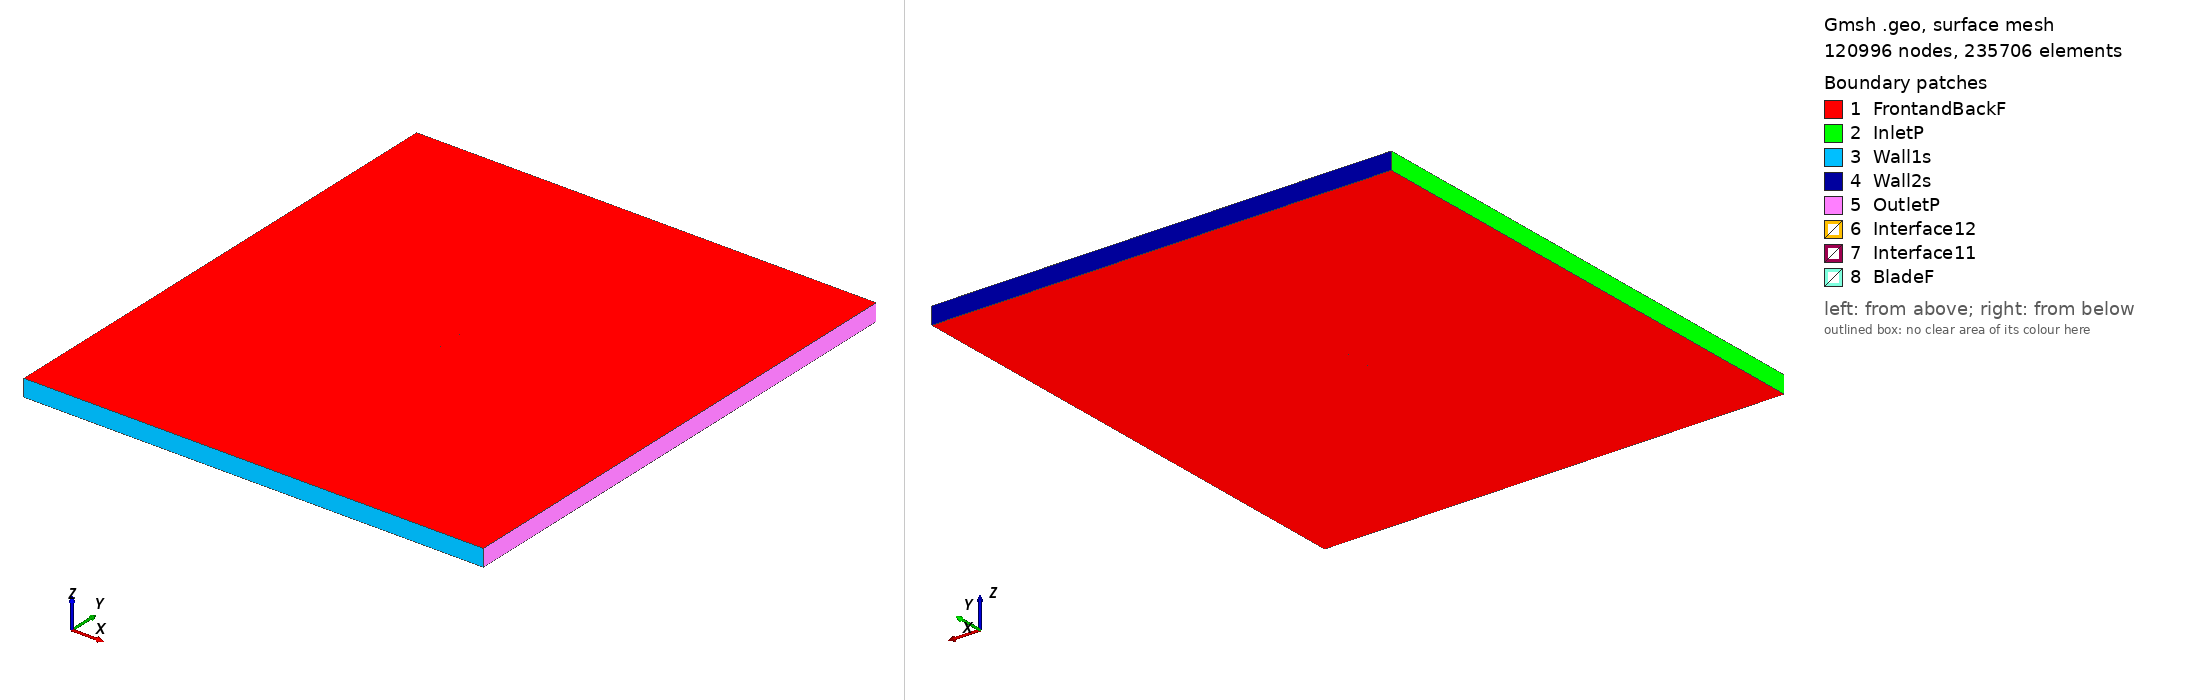

Gmsh geometry script, surface-meshed: 120996 nodes, 235706 surface elements. Boundary patches (legend numbers): 1 FrontandBackF, 2 InletP, 3 Wall1s, 4 Wall2s, 5 OutletP, 6 Interface12, 7 Interface11, 8 BladeF. Left view from above one corner, right view from below the opposite corner. Legend entries are the model's physical surfaces. The drawing asked Gmsh for element sizes between 1% and 20% of the model's largest extent; the script's own settings can give other sizes.

=== goe415_tsr_4.5515_aoa_9.071.geo (drawn) ===
SetFactory("OpenCASCADE");

Point(1) = {0.074075, 0.719503, 0, 1.0};
Point(2) = {0.066842, 0.721856, 0, 1.0};
Point(3) = {0.059596, 0.724105, 0, 1.0};
Point(4) = {0.045126, 0.728768, 0, 1.0};
Point(5) = {0.030596, 0.733029, 0, 1.0};
Point(6) = {0.016039, 0.737097, 0, 1.0};
Point(7) = {0.001443, 0.740914, 0, 1.0};
Point(8) = {-0.013179, 0.744552, 0, 1.0};
Point(9) = {-0.027894, 0.747568, 0, 1.0};
Point(10) = {-0.042753, 0.749619, 0, 1.0};
Point(11) = {-0.050278, 0.750000, 0, 1.0};
Point(12) = {-0.057921, 0.749608, 0, 1.0};
Point(13) = {-0.061785, 0.749124, 0, 1.0};
Point(14) = {-0.065719, 0.748163, 0, 1.0};
Point(15) = {-0.069759, 0.746492, 0, 1.0};
Point(16) = {-0.071840, 0.745257, 0, 1.0};
Point(17) = {-0.074062, 0.743070, 0, 1.0};
Point(18) = {-0.072316, 0.742077, 0, 1.0};
Point(19) = {-0.070484, 0.741648, 0, 1.0};
Point(20) = {-0.066813, 0.740834, 0, 1.0};
Point(21) = {-0.063140, 0.740050, 0, 1.0};
Point(22) = {-0.059453, 0.739343, 0, 1.0};
Point(23) = {-0.052047, 0.738161, 0, 1.0};
Point(24) = {-0.044629, 0.737054, 0, 1.0};
Point(25) = {-0.029734, 0.735241, 0, 1.0};
Point(26) = {-0.014840, 0.733427, 0, 1.0};
Point(27) = {0.000041, 0.731523, 0, 1.0};
Point(28) = {0.014866, 0.729235, 0, 1.0};
Point(29) = {0.029687, 0.726931, 0, 1.0};
Point(30) = {0.044499, 0.724569, 0, 1.0};
Point(31) = {0.059261, 0.721865, 0, 1.0};
Point(32) = {0.066644, 0.720520, 0, 1.0};
Point(33) = {0.074049, 0.719340, 0, 1.0};
Point(34) = {-0.074075, -0.719503, 0, 1.0};
Point(35) = {-0.066842, -0.721856, 0, 1.0};
Point(36) = {-0.059596, -0.724105, 0, 1.0};
Point(37) = {-0.045126, -0.728768, 0, 1.0};
Point(38) = {-0.030596, -0.733029, 0, 1.0};
Point(39) = {-0.016039, -0.737097, 0, 1.0};
Point(40) = {-0.001443, -0.740914, 0, 1.0};
Point(41) = {0.013179, -0.744552, 0, 1.0};
Point(42) = {0.027894, -0.747568, 0, 1.0};
Point(43) = {0.042753, -0.749619, 0, 1.0};
Point(44) = {0.050278, -0.750000, 0, 1.0};
Point(45) = {0.057921, -0.749608, 0, 1.0};
Point(46) = {0.061785, -0.749124, 0, 1.0};
Point(47) = {0.065719, -0.748163, 0, 1.0};
Point(48) = {0.069759, -0.746492, 0, 1.0};
Point(49) = {0.071840, -0.745257, 0, 1.0};
Point(50) = {0.074062, -0.743070, 0, 1.0};
Point(51) = {0.072316, -0.742077, 0, 1.0};
Point(52) = {0.070484, -0.741648, 0, 1.0};
Point(53) = {0.066813, -0.740834, 0, 1.0};
Point(54) = {0.063140, -0.740050, 0, 1.0};
Point(55) = {0.059453, -0.739343, 0, 1.0};
Point(56) = {0.052047, -0.738161, 0, 1.0};
Point(57) = {0.044629, -0.737054, 0, 1.0};
Point(58) = {0.029734, -0.735241, 0, 1.0};
Point(59) = {0.014840, -0.733427, 0, 1.0};
Point(60) = {-0.000041, -0.731523, 0, 1.0};
Point(61) = {-0.014866, -0.729235, 0, 1.0};
Point(62) = {-0.029687, -0.726931, 0, 1.0};
Point(63) = {-0.044499, -0.724569, 0, 1.0};
Point(64) = {-0.059261, -0.721865, 0, 1.0};
Point(65) = {-0.066644, -0.720520, 0, 1.0};
Point(66) = {-0.074049, -0.719340, 0, 1.0};

// Lines: first blade (splines 1-4)
Spline(1) = {1:9};
Spline(2) = {9:25};
Spline(3) = {25:33};
Spline(4) = {33,1};

// Lines: second blade (splines 5-8)
Spline(5) = {34:42};
Spline(6) = {42:58};
Spline(7) = {58:66};
Spline(8) = {66,34};

// Outer domain (points 20001-4 and lines)
Point(67) = {-13.50000000, -15.00000000, 0, 1.0};
Point(68) = {-13.50000000, 15.00000000, 0, 1.0};
Point(69) = {13.50000000, 15.00000000, 0, 1.0};
Point(70) = {13.50000000, -15.00000000, 0, 1.0};
Line(11) = {67, 68};
Line(12) = {68, 69};
Line(13) = {69, 70};
Line(14) = {67, 70};

// Interface (between moving and stationary domain) (circles)
Circle(9) = {0, 0, 0, 0.80000000, 0, 2*Pi};
Circle(10) = {0, 0, 0, 0.80000000, 0, 2*Pi};

// Loops collect Lines/Splines/etc (blade1, blade2, domain, first circle)
Line Loop(1) = {1:4};
Line Loop(2) = {5:8};
Line Loop(3) = {11,12,13,-14};
Line Loop(4) = {9};

// BooleanDifference cuts out the circle/interface from the domain
Plane Surface(1) = {3};
Plane Surface(2) = {4};
BooleanDifference{ Surface{1}; Delete;}{ Surface{2}; Delete;}

// This one cuts out the blades from the inner circle/interface
Line Loop(6) = {10};
Plane Surface(5) = {6};
Plane Surface(6) = {1};
Plane Surface(7) = {2};
BooleanDifference{ Surface{5}; Delete;}{ Surface{6,7}; Delete;}

// extrude to 3rd dimension
Extrude {0, 0, 1} {Surface{1}; Surface{5}; Layers{1}; Recombine;}

// Physical Surfaces are the named boundaries (patches)
Physical Surface("Interface11") = {12};
Physical Surface("Interface12") = {10};

// sides of domain
Physical Surface("InletP") = {6};
Physical Surface("OutletP") = {9};

// top and bottom of domain
Physical Surface("Wall1s") = {7};
Physical Surface("Wall2s") = {8};

// Check FrontandBackF by ensuring there is nothing in the 3rd dimension
Physical Surface("FrontandBackF") = {1,11,5,21};
Physical Surface("BladeF") = {13:20};
Physical Volume("Turbine") = {2};
Physical Volume("Farfield") = {1};

// settings for airfoil boundary layer
Field[1] = BoundaryLayer;
Field[1].EdgesList = {1:8};
Field[1].hwall_n = 1e-3;
Field[1].thickness = 1.5e-2;
Field[1].ratio = 1.05;
Field[1].Quads = 1;
BoundaryLayer Field = 1;

// control points for mesh (blade and interface)
// floor((arc length / 1.5mm)/ 6) -> Transfinite Line
Transfinite Line {1,2,3,5,6,7} = 33 Using Progression 1;
Transfinite Line {4,8} = 1 Using Progression 1;
Transfinite Line {9, 15} = 800 Using Progression 1;

// For more information on gmsh syntax, visit http://gmsh.info/doc/texinfo/gmsh.html
